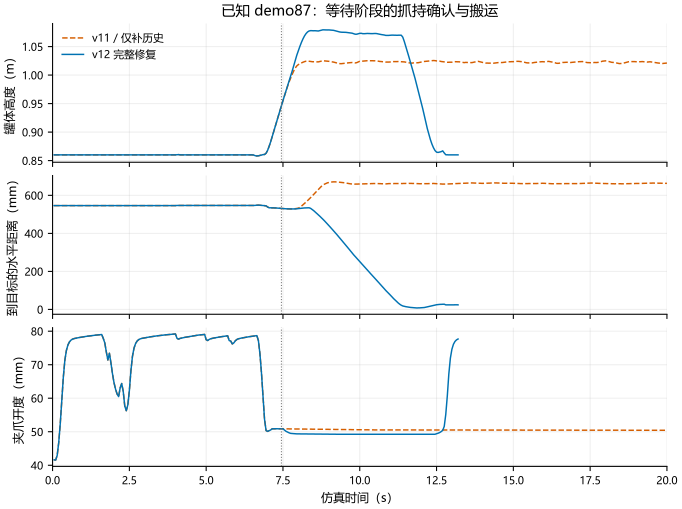

The file beside this chart, header and first rows:
version, step, time_s, can_height_m, goal_xy_mm, gap_mm, phase
v11, 1, 0.05, 0.86, 546, 41.61, NORMAL
v11, 2, 0.1, 0.86, 546, 41.54, NORMAL
v11, 3, 0.15, 0.86, 545.9, 42.93, NORMAL
v11, 4, 0.2, 0.8601, 546, 46.75, NORMAL
v11, 5, 0.25, 0.8601, 546, 52.38, NORMAL
v11, 6, 0.3, 0.8601, 546, 59.04, NORMAL
v11, 7, 0.35, 0.8601, 545.9, 66.29, NORMAL
v11, 8, 0.4, 0.8601, 546, 71.36, NORMAL
v11, 9, 0.45, 0.8601, 546, 74.26, NORMAL
v11, 10, 0.5, 0.8601, 545.9, 75.89, NORMAL
v11, 11, 0.55, 0.8601, 545.9, 76.82, NORMAL
v11, 12, 0.6, 0.8601, 546, 77.34, NORMAL
v11, 13, 0.65, 0.8601, 546, 77.63, NORMAL
v11, 14, 0.7, 0.8601, 546, 77.79, NORMAL
v11, 15, 0.75, 0.8601, 545.9, 77.9, NORMAL
v11, 16, 0.8, 0.8601, 546, 78, NORMAL
v11, 17, 0.85, 0.8601, 545.9, 78.08, NORMAL
v11, 18, 0.9, 0.8601, 546, 78.16, NORMAL
v11, 19, 0.95, 0.8601, 545.9, 78.24, NORMAL
v11, 20, 1.0, 0.8601, 545.9, 78.32, NORMAL
v11, 21, 1.05, 0.8601, 546, 78.39, NORMAL
v11, 22, 1.1, 0.8601, 546, 78.46, NORMAL
v11, 23, 1.15, 0.8601, 546, 78.53, NORMAL
v11, 24, 1.2, 0.8601, 546, 78.59, NORMAL
v11, 25, 1.25, 0.8601, 546, 78.65, NORMAL
v11, 26, 1.3, 0.8601, 545.9, 78.71, NORMAL
v11, 27, 1.35, 0.8601, 545.9, 78.76, NORMAL
v11, 28, 1.4, 0.8601, 546, 78.82, NORMAL
v11, 29, 1.45, 0.8601, 546, 78.87, NORMAL
v11, 30, 1.5, 0.8601, 545.9, 78.92, NORMAL
v11, 31, 1.55, 0.8601, 545.9, 78.96, NORMAL
v11, 32, 1.6, 0.8601, 546, 79.01, NORMAL
v11, 33, 1.65, 0.8601, 546, 77.86, NORMAL
v11, 34, 1.7, 0.8601, 546, 76.51, NORMAL
v11, 35, 1.75, 0.8601, 546, 73.79, NORMAL
v11, 36, 1.8, 0.8601, 545.9, 71.4, NORMAL
v11, 37, 1.85, 0.8601, 545.9, 73.41, NORMAL
v11, 38, 1.9, 0.8601, 546, 70.52, NORMAL
v11, 39, 1.95, 0.8601, 546, 67.3, NORMAL
v11, 40, 2.0, 0.8601, 546, 64.63, NORMAL
v11, 41, 2.05, 0.8601, 545.9, 62.71, NORMAL
v11, 42, 2.1, 0.8601, 546, 61.26, NORMAL
v11, 43, 2.15, 0.8601, 546, 60.48, NORMAL
v11, 44, 2.2, 0.8601, 545.9, 63.07, NORMAL
v11, 45, 2.25, 0.8601, 545.9, 64.39, NORMAL
v11, 46, 2.3, 0.8601, 545.9, 62.04, NORMAL
v11, 47, 2.35, 0.8601, 546, 57.67, NORMAL
v11, 48, 2.4, 0.8601, 545.9, 56.28, NORMAL
v11, 49, 2.45, 0.8601, 546, 58.03, NORMAL
v11, 50, 2.5, 0.8601, 546, 62.27, NORMAL
v11, 51, 2.55, 0.8601, 545.9, 68.16, NORMAL
v11, 52, 2.6, 0.8601, 546, 72.46, NORMAL
v11, 53, 2.65, 0.8601, 546, 74.9, NORMAL
v11, 54, 2.7, 0.8601, 545.9, 76.27, NORMAL
v11, 55, 2.75, 0.8601, 546, 77.03, NORMAL
v11, 56, 2.8, 0.8601, 546, 77.46, NORMAL
v11, 57, 2.85, 0.8601, 546, 77.7, NORMAL
v11, 58, 2.9, 0.8601, 545.9, 77.84, NORMAL
v11, 59, 2.95, 0.8601, 545.9, 77.93, NORMAL
v11, 60, 3.0, 0.8601, 546, 78.02, NORMAL
... 604 more rows
